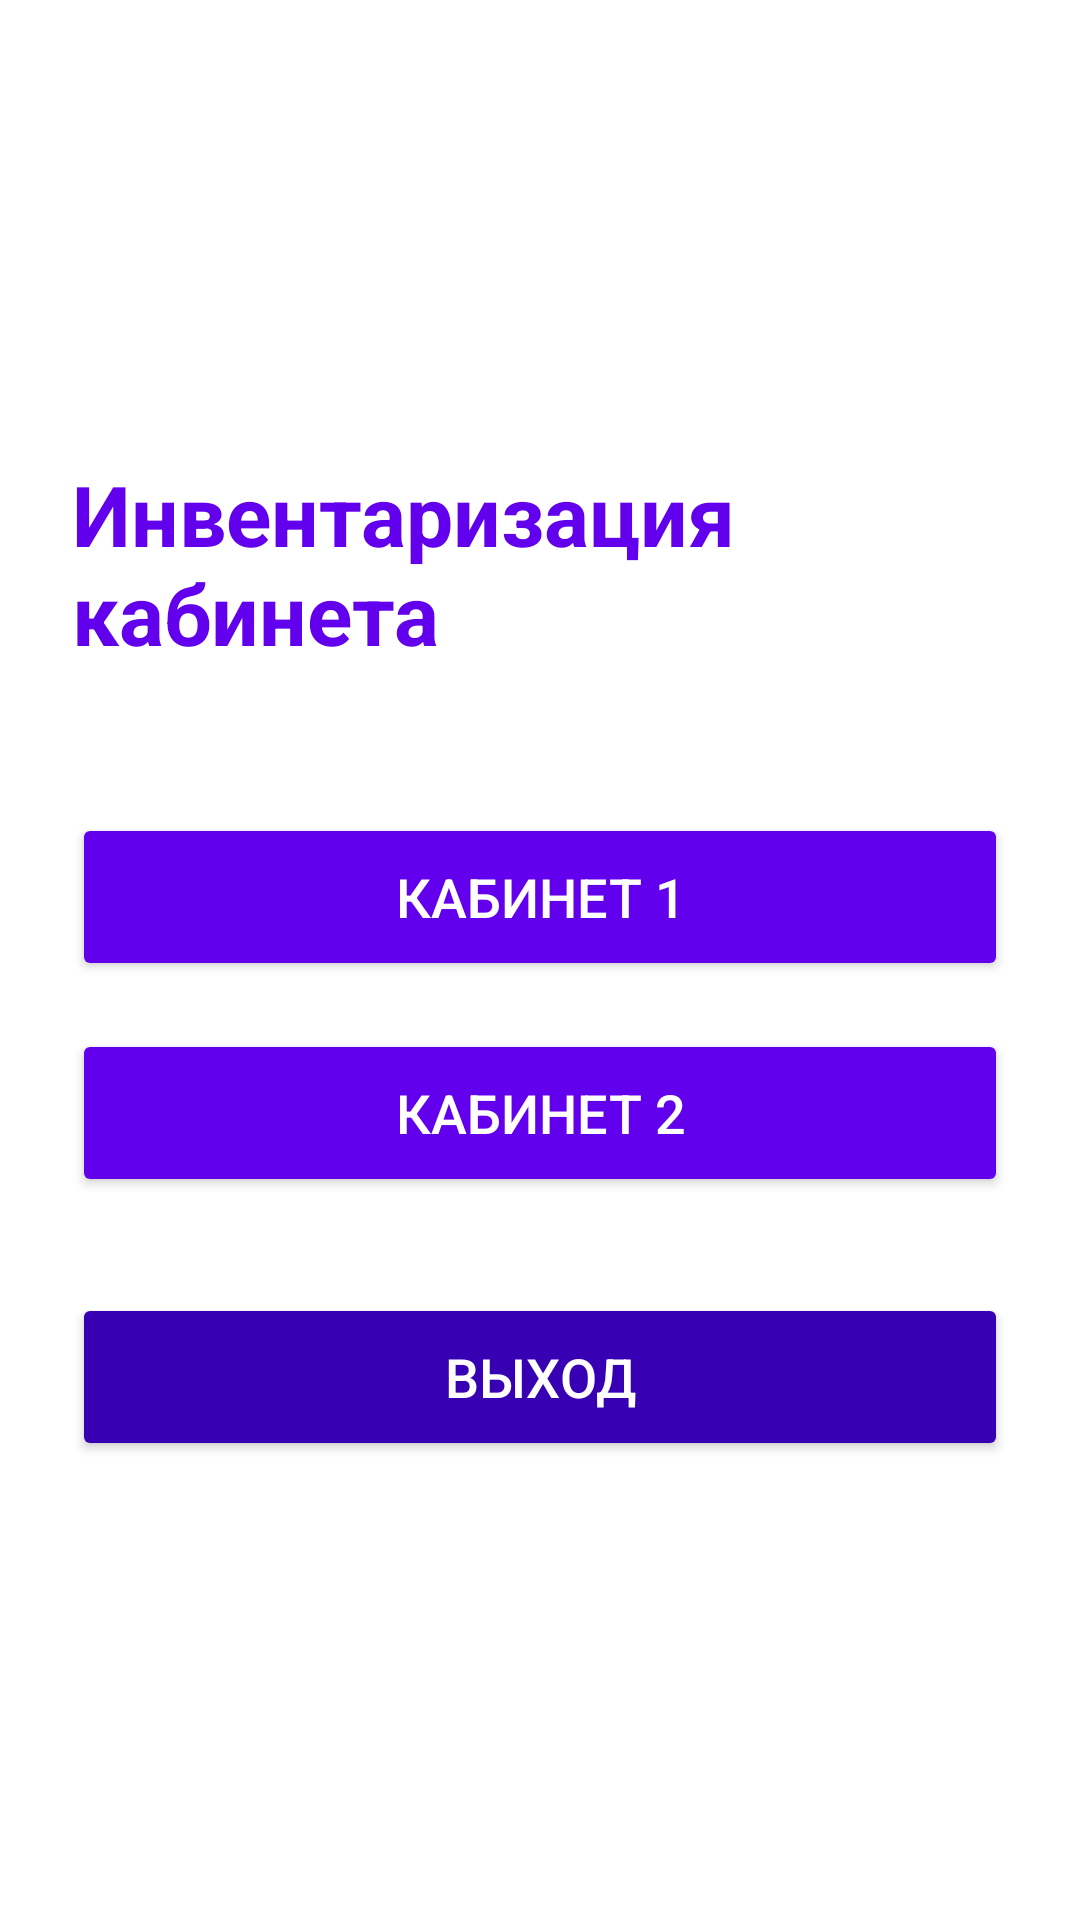

Write the Android layout XML for this screen, with the resource values it uses.
<!-- AndroidManifest.xml: application theme Theme.InventoryJava -->
<!-- res/layout/activity_main.xml -->
<?xml version="1.0" encoding="utf-8"?>
<LinearLayout xmlns:android="http://schemas.android.com/apk/res/android"
    xmlns:tools="http://schemas.android.com/tools"
    android:layout_width="match_parent"
    android:layout_height="match_parent"
    android:orientation="vertical"
    android:gravity="center"
    android:padding="24dp"
    android:background="@color/white"
    tools:context=".MainActivity">

    <TextView
        android:layout_width="wrap_content"
        android:layout_height="wrap_content"
        android:text="Инвентаризация кабинета"
        android:textSize="28sp"
        android:textColor="@color/primary_purple"
        android:textStyle="bold"
        android:layout_marginBottom="48dp"/>

    <Button
        android:id="@+id/btnCabinet1"
        android:layout_width="match_parent"
        android:layout_height="56dp"
        android:text="Кабинет 1"
        android:backgroundTint="@color/primary_purple"
        android:textColor="@color/white"
        android:textSize="18sp"
        android:layout_marginBottom="16dp"/>

    <Button
        android:id="@+id/btnCabinet2"
        android:layout_width="match_parent"
        android:layout_height="56dp"
        android:text="Кабинет 2"
        android:backgroundTint="@color/primary_purple"
        android:textColor="@color/white"
        android:textSize="18sp"
        android:layout_marginBottom="32dp"/>

    <Button
        android:id="@+id/btnLogout"
        android:layout_width="match_parent"
        android:layout_height="56dp"
        android:text="Выход"
        android:backgroundTint="@color/primary_dark_purple"
        android:textColor="@color/white"
        android:textSize="18sp"/>

</LinearLayout>
<!-- resources referenced by this layout -->
<resources>
  <color name="primary_dark_purple">#3700B3</color>
  <color name="primary_purple">#6200EE</color>
  <color name="white">#FFFFFF</color>
  <style name="Theme.InventoryJava" parent="Theme.MaterialComponents.DayNight.NoActionBar">
          <item name="colorPrimary">@color/primary_purple</item>
          <item name="colorPrimaryVariant">@color/primary_dark_purple</item>
          <item name="colorOnPrimary">@color/white</item>
          <item name="android:windowBackground">@color/white</item>
          <item name="android:textColor">@color/black</item>
      </style>
  <color name="black">#000000</color>
</resources>
